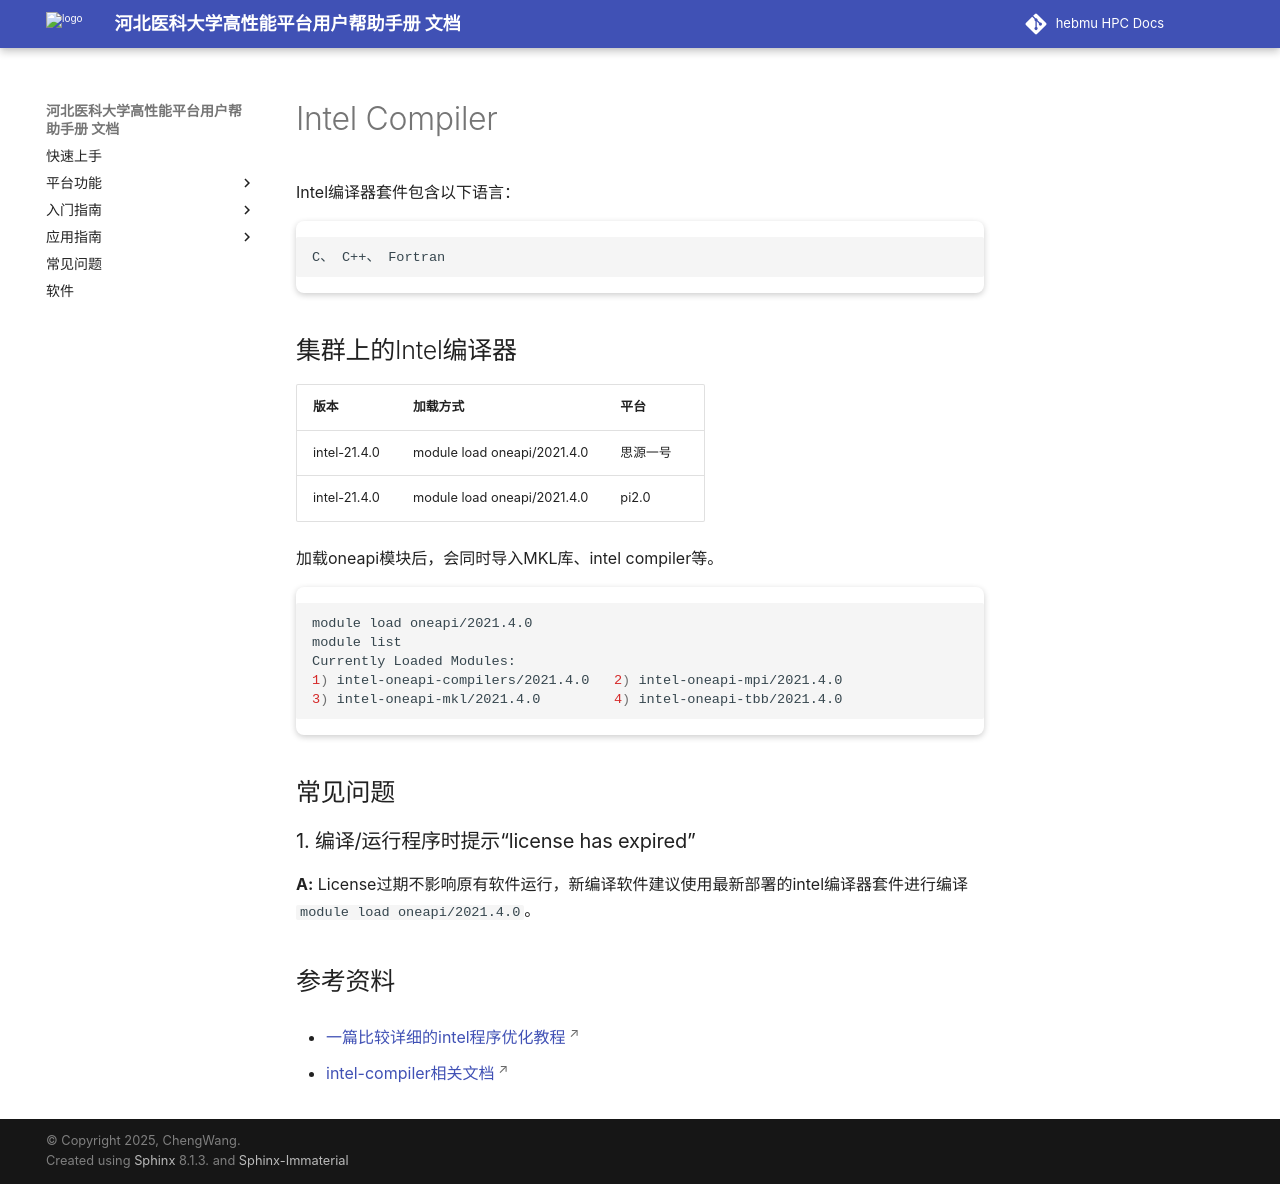

repository: ChengWang97/docs.hpc.msdc.hebmu.edu · page: 06-app/ByqMpi/intel.html · generator: sphinx

.. _intel:

Intel Compiler
========================

Intel编译器套件包含以下语言：

.. code::
           
    C、 C++、 Fortran


集群上的Intel编译器
---------------------

+-----------------+-----------------------------+----------+
| 版本            | 加载方式                    | 平台     |
+=================+=============================+==========+
| intel-21.4.0    | module load oneapi/2021.4.0 | 思源一号 |
+-----------------+-----------------------------+----------+
| intel-21.4.0    | module load oneapi/2021.4.0 | pi2.0    |
+-----------------+-----------------------------+----------+

加载oneapi模块后，会同时导入MKL库、intel compiler等。

.. code:: bash

   module load oneapi/2021.4.0
   module list
   Currently Loaded Modules:
   1) intel-oneapi-compilers/2021.4.0   2) intel-oneapi-mpi/2021.4.0   
   3) intel-oneapi-mkl/2021.4.0         4) intel-oneapi-tbb/2021.4.0



常见问题
---------

1. 编译/运行程序时提示“license has expired”
^^^^^^^^^^^^^^^^^^^^^^^^^^^^^^^^^^^^^^^^^^^^^^^^^^^^^^

**A:** License过期不影响原有软件运行，新编译软件建议使用最新部署的intel编译器套件进行编译 \ ``module load oneapi/2021.4.0``\ 。



参考资料
--------

-  `一篇比较详细的intel程序优化教程 <https://blog.csdn.net/gengshenghong/article/details/7034748/>`__
-  `intel-compiler相关文档 <https://www.intel.com/content/www/us/en/develop/documentation/cpp-compiler-developer-guide-and-reference/top/compiler-setup/using-the-command-line/using-compiler-options.html/>`__
